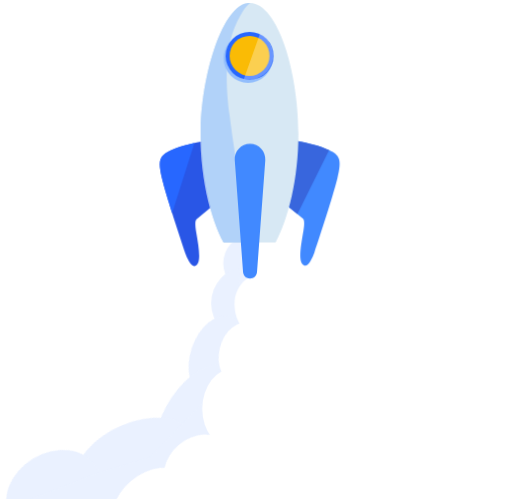
t = 0.00 s
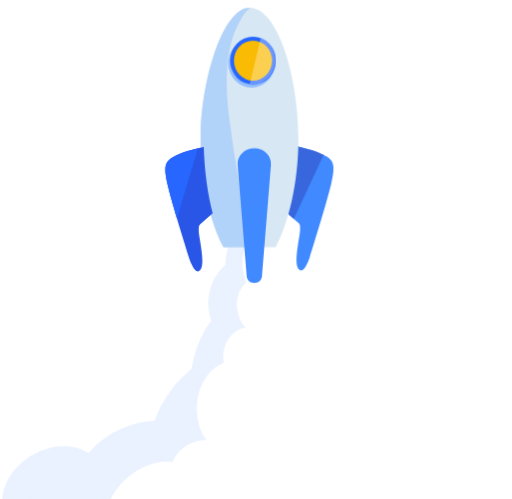
t = 1.13 s
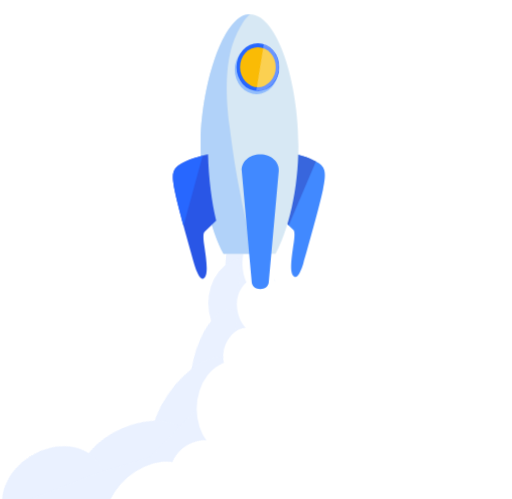
t = 1.88 s
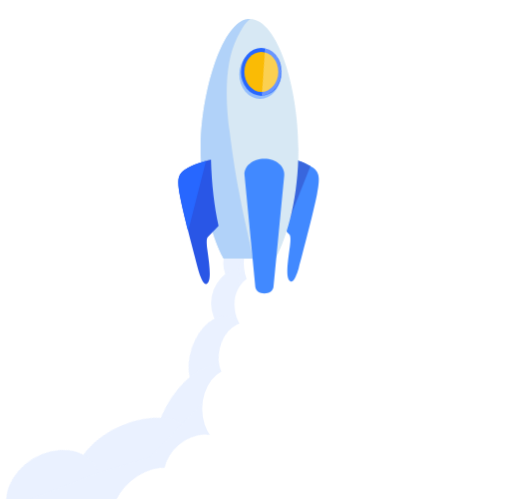
t = 3.00 s
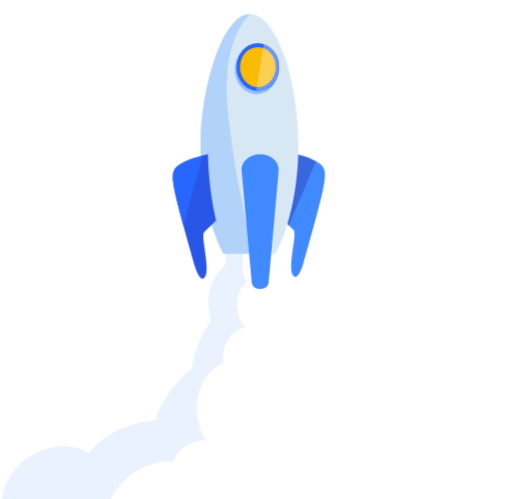
t = 4.13 s
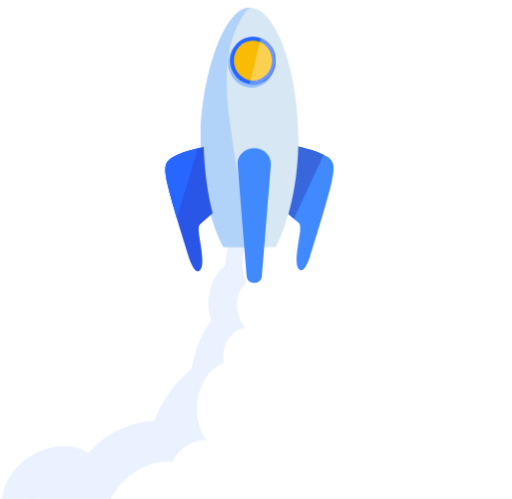
t = 4.88 s

The animated SVG that drew these frames (rendered in a browser with its animation timeline set to each time). Animation: 27 CSS @keyframes rules; one cycle of 6.00 s, repeats indefinitely.

<svg id="epqly8u4ao6r1" xmlns="http://www.w3.org/2000/svg" xmlns:xlink="http://www.w3.org/1999/xlink" viewBox="0 0 513 500" shape-rendering="geometricPrecision" text-rendering="geometricPrecision" width="513" height="500"><style><![CDATA[#epqly8u4ao6r3_ts {animation: epqly8u4ao6r3_ts__ts 6000ms linear infinite normal forwards}@keyframes epqly8u4ao6r3_ts__ts { 0% {transform: translate(249.106660px,260.900000px) scale(1,1);animation-timing-function: cubic-bezier(0.420000,0,0.580000,1)} 25% {transform: translate(249.106660px,260.900000px) scale(0.900000,1.300000);animation-timing-function: cubic-bezier(0.420000,0,0.580000,1)} 50% {transform: translate(249.106660px,260.900000px) scale(1,1);animation-timing-function: cubic-bezier(0.420000,0,0.580000,1)} 75% {transform: translate(249.106660px,260.900000px) scale(0.900000,1.300000);animation-timing-function: cubic-bezier(0.420000,0,0.580000,1)} 100% {transform: translate(249.106660px,260.900000px) scale(1,1)} }#epqly8u4ao6r4_ts {animation: epqly8u4ao6r4_ts__ts 6000ms linear infinite normal forwards}@keyframes epqly8u4ao6r4_ts__ts { 0% {transform: translate(244.500000px,300.800000px) scale(1,1);animation-timing-function: cubic-bezier(0.420000,0,0.580000,1)} 25% {transform: translate(244.500000px,300.800000px) scale(1.100000,1.300000);animation-timing-function: cubic-bezier(0.420000,0,0.580000,1)} 50% {transform: translate(244.500000px,300.800000px) scale(1,1);animation-timing-function: cubic-bezier(0.420000,0,0.580000,1)} 75% {transform: translate(244.500000px,300.800000px) scale(1.100000,1.300000);animation-timing-function: cubic-bezier(0.420000,0,0.580000,1)} 100% {transform: translate(244.500000px,300.800000px) scale(1,1)} }#epqly8u4ao6r5_ts {animation: epqly8u4ao6r5_ts__ts 6000ms linear infinite normal forwards}@keyframes epqly8u4ao6r5_ts__ts { 0% {transform: translate(217.321500px,353.974790px) rotate(-71.396540deg) scale(0.999948,0.999948);animation-timing-function: cubic-bezier(0.420000,0,0.580000,1)} 25% {transform: translate(217.321500px,353.974790px) rotate(-71.396540deg) scale(1.200000,0.800000);animation-timing-function: cubic-bezier(0.420000,0,0.580000,1)} 50% {transform: translate(217.321500px,353.974790px) rotate(-71.396540deg) scale(0.999948,0.999948);animation-timing-function: cubic-bezier(0.420000,0,0.580000,1)} 75% {transform: translate(217.321500px,353.974790px) rotate(-71.396540deg) scale(1.200000,0.800000);animation-timing-function: cubic-bezier(0.420000,0,0.580000,1)} 100% {transform: translate(217.321500px,353.974790px) rotate(-71.396540deg) scale(0.999948,0.999948)} }#epqly8u4ao6r6_ts {animation: epqly8u4ao6r6_ts__ts 6000ms linear infinite normal forwards}@keyframes epqly8u4ao6r6_ts__ts { 0% {transform: translate(194.026620px,409.941690px) rotate(-55.869767deg) scale(1.000043,1.000043);animation-timing-function: cubic-bezier(0.420000,0,0.580000,1)} 25% {transform: translate(194.026620px,409.941690px) rotate(-55.869767deg) scale(1.200000,1.200000);animation-timing-function: cubic-bezier(0.420000,0,0.580000,1)} 50% {transform: translate(194.026620px,409.941690px) rotate(-55.869767deg) scale(1.000043,1.000043);animation-timing-function: cubic-bezier(0.420000,0,0.580000,1)} 75% {transform: translate(194.026620px,409.941690px) rotate(-55.869767deg) scale(1.200000,1.200000);animation-timing-function: cubic-bezier(0.420000,0,0.580000,1)} 100% {transform: translate(194.026620px,409.941690px) rotate(-55.869767deg) scale(1.000043,1.000043)} }#epqly8u4ao6r7_ts {animation: epqly8u4ao6r7_ts__ts 6000ms linear infinite normal forwards}@keyframes epqly8u4ao6r7_ts__ts { 0% {transform: translate(134.537500px,452.768900px) rotate(-22.780293deg) scale(1.000004,1.000004);animation-timing-function: cubic-bezier(0.420000,0,0.580000,1)} 25% {transform: translate(134.537500px,452.768900px) rotate(-22.780293deg) scale(0.900000,0.900000);animation-timing-function: cubic-bezier(0.420000,0,0.580000,1)} 50% {transform: translate(134.537500px,452.768900px) rotate(-22.780293deg) scale(1.000004,1.000004);animation-timing-function: cubic-bezier(0.420000,0,0.580000,1)} 75% {transform: translate(134.537500px,452.768900px) rotate(-22.780293deg) scale(0.900000,0.900000);animation-timing-function: cubic-bezier(0.420000,0,0.580000,1)} 100% {transform: translate(134.537500px,452.768900px) rotate(-22.780293deg) scale(1.000004,1.000004)} }#epqly8u4ao6r8_ts {animation: epqly8u4ao6r8_ts__ts 6000ms linear infinite normal forwards}@keyframes epqly8u4ao6r8_ts__ts { 0% {transform: translate(53.599850px,490.558580px) rotate(-31.233994deg) scale(0.999934,0.999934);animation-timing-function: cubic-bezier(0.420000,0,0.580000,1)} 25% {transform: translate(53.599850px,490.558580px) rotate(-31.233994deg) scale(1.100000,1.100000);animation-timing-function: cubic-bezier(0.420000,0,0.580000,1)} 50% {transform: translate(53.599850px,490.558580px) rotate(-31.233994deg) scale(0.999934,0.999934);animation-timing-function: cubic-bezier(0.420000,0,0.580000,1)} 75% {transform: translate(53.599850px,490.558580px) rotate(-31.233994deg) scale(1.100000,1.100000);animation-timing-function: cubic-bezier(0.420000,0,0.580000,1)} 100% {transform: translate(53.599850px,490.558580px) rotate(-31.233994deg) scale(0.999934,0.999934)} }#epqly8u4ao6r11_ts {animation: epqly8u4ao6r11_ts__ts 6000ms linear infinite normal forwards}@keyframes epqly8u4ao6r11_ts__ts { 0% {transform: translate(260.300000px,260.900000px) scale(1,1);animation-timing-function: cubic-bezier(0.420000,0,0.580000,1)} 25% {transform: translate(260.300000px,260.900000px) scale(1.100000,1.100000);animation-timing-function: cubic-bezier(0.420000,0,0.580000,1)} 50% {transform: translate(260.300000px,260.900000px) scale(1,1);animation-timing-function: cubic-bezier(0.420000,0,0.580000,1)} 75% {transform: translate(260.300000px,260.900000px) scale(1.100000,1.100000);animation-timing-function: cubic-bezier(0.420000,0,0.580000,1)} 100% {transform: translate(260.300000px,260.900000px) scale(1,1)} }#epqly8u4ao6r12_ts {animation: epqly8u4ao6r12_ts__ts 6000ms linear infinite normal forwards}@keyframes epqly8u4ao6r12_ts__ts { 0% {transform: translate(261.700000px,302.950000px) scale(1,1);animation-timing-function: cubic-bezier(0.420000,0,0.580000,1)} 25% {transform: translate(261.700000px,302.950000px) scale(0.900000,0.900000);animation-timing-function: cubic-bezier(0.420000,0,0.580000,1)} 50% {transform: translate(261.700000px,302.950000px) scale(1,1);animation-timing-function: cubic-bezier(0.420000,0,0.580000,1)} 75% {transform: translate(261.700000px,302.950000px) scale(0.900000,0.900000);animation-timing-function: cubic-bezier(0.420000,0,0.580000,1)} 100% {transform: translate(261.700000px,302.950000px) scale(1,1)} }#epqly8u4ao6r13_ts {animation: epqly8u4ao6r13_ts__ts 6000ms linear infinite normal forwards}@keyframes epqly8u4ao6r13_ts__ts { 0% {transform: translate(282.713860px,355.242920px) rotate(-18.150474deg) skewX(0deg) skewY(0deg) scale(0.999956,0.999956);animation-timing-function: cubic-bezier(0.420000,0,0.580000,1)} 25% {transform: translate(282.713860px,355.242920px) rotate(-18.150474deg) skewX(0deg) skewY(0deg) scale(1.100000,1.100000);animation-timing-function: cubic-bezier(0.420000,0,0.580000,1)} 50% {transform: translate(282.713860px,355.242920px) rotate(-18.150474deg) skewX(0deg) skewY(0deg) scale(0.999956,0.999956);animation-timing-function: cubic-bezier(0.420000,0,0.580000,1)} 75% {transform: translate(282.713860px,355.242920px) rotate(-18.150474deg) skewX(0deg) skewY(0deg) scale(1.100000,1.100000);animation-timing-function: cubic-bezier(0.420000,0,0.580000,1)} 100% {transform: translate(282.713860px,355.242920px) rotate(-18.150474deg) skewX(0deg) skewY(0deg) scale(0.999956,0.999956)} }#epqly8u4ao6r14_ts {animation: epqly8u4ao6r14_ts__ts 6000ms linear infinite normal forwards}@keyframes epqly8u4ao6r14_ts__ts { 0% {transform: translate(317.692850px,411.410700px) rotate(-33.642394deg) scale(0.999986,0.999986);animation-timing-function: cubic-bezier(0.420000,0,0.580000,1)} 25% {transform: translate(317.692850px,411.410700px) rotate(-33.642394deg) scale(0.900000,0.900000);animation-timing-function: cubic-bezier(0.420000,0,0.580000,1)} 50% {transform: translate(317.692850px,411.410700px) rotate(-33.642394deg) scale(0.999986,0.999986);animation-timing-function: cubic-bezier(0.420000,0,0.580000,1)} 75% {transform: translate(317.692850px,411.410700px) rotate(-33.642394deg) scale(0.900000,0.900000);animation-timing-function: cubic-bezier(0.420000,0,0.580000,1)} 100% {transform: translate(317.692850px,411.410700px) rotate(-33.642394deg) scale(0.999986,0.999986)} }#epqly8u4ao6r15_ts {animation: epqly8u4ao6r15_ts__ts 6000ms linear infinite normal forwards}@keyframes epqly8u4ao6r15_ts__ts { 0% {transform: translate(386.364300px,451.360220px) rotate(-66.801409deg) scale(0.999951,0.999951);animation-timing-function: cubic-bezier(0.420000,0,0.580000,1)} 25% {transform: translate(386.364300px,451.360220px) rotate(-66.801409deg) scale(1.100000,1.100000);animation-timing-function: cubic-bezier(0.420000,0,0.580000,1)} 50% {transform: translate(386.364300px,451.360220px) rotate(-66.801409deg) scale(0.999951,0.999951);animation-timing-function: cubic-bezier(0.420000,0,0.580000,1)} 75% {transform: translate(386.364300px,451.360220px) rotate(-66.801409deg) scale(1.100000,1.100000);animation-timing-function: cubic-bezier(0.420000,0,0.580000,1)} 100% {transform: translate(386.364300px,451.360220px) rotate(-66.801409deg) scale(0.999951,0.999951)} }#epqly8u4ao6r16_ts {animation: epqly8u4ao6r16_ts__ts 6000ms linear infinite normal forwards}@keyframes epqly8u4ao6r16_ts__ts { 0% {transform: translate(465.558330px,490.558580px) rotate(-57.433453deg) skewX(-0deg) skewY(0deg) scale(1.000039,1.000039);animation-timing-function: cubic-bezier(0.420000,0,0.580000,1)} 25% {transform: translate(465.558330px,490.558580px) rotate(-57.433453deg) skewX(-0deg) skewY(0deg) scale(0.900000,0.900000);animation-timing-function: cubic-bezier(0.420000,0,0.580000,1)} 50% {transform: translate(465.558330px,490.558580px) rotate(-57.433453deg) skewX(-0deg) skewY(0deg) scale(1.000039,1.000039);animation-timing-function: cubic-bezier(0.420000,0,0.580000,1)} 75% {transform: translate(465.558330px,490.558580px) rotate(-57.433453deg) skewX(-0deg) skewY(0deg) scale(0.900000,0.900000);animation-timing-function: cubic-bezier(0.420000,0,0.580000,1)} 100% {transform: translate(465.558330px,490.558580px) rotate(-57.433453deg) skewX(-0deg) skewY(0deg) scale(1.000039,1.000039)} }#epqly8u4ao6r18_ts {animation: epqly8u4ao6r18_ts__ts 6000ms linear infinite normal forwards}@keyframes epqly8u4ao6r18_ts__ts { 0% {transform: translate(244.809760px,351.738860px) rotate(-76.661383deg) scale(0.999976,0.999976);animation-timing-function: cubic-bezier(0.420000,0,0.580000,1)} 25% {transform: translate(244.809760px,351.738860px) rotate(-76.661383deg) scale(0.800000,0.800000);animation-timing-function: cubic-bezier(0.420000,0,0.580000,1)} 50% {transform: translate(244.809760px,351.738860px) rotate(-76.661383deg) scale(0.999976,0.999976);animation-timing-function: cubic-bezier(0.420000,0,0.580000,1)} 75% {transform: translate(244.809760px,351.738860px) rotate(-76.661383deg) scale(0.800000,0.800000);animation-timing-function: cubic-bezier(0.420000,0,0.580000,1)} 100% {transform: translate(244.809760px,351.738860px) rotate(-76.661383deg) scale(0.999976,0.999976)} }#epqly8u4ao6r19_ts {animation: epqly8u4ao6r19_ts__ts 6000ms linear infinite normal forwards}@keyframes epqly8u4ao6r19_ts__ts { 0% {transform: translate(234.300000px,406.500000px) scale(1,1);animation-timing-function: cubic-bezier(0.420000,0,0.580000,1)} 25% {transform: translate(234.300000px,406.500000px) scale(1.200000,1.200000);animation-timing-function: cubic-bezier(0.420000,0,0.580000,1)} 50% {transform: translate(234.300000px,406.500000px) scale(1,1);animation-timing-function: cubic-bezier(0.420000,0,0.580000,1)} 75% {transform: translate(234.300000px,406.500000px) scale(1.200000,1.200000);animation-timing-function: cubic-bezier(0.420000,0,0.580000,1)} 100% {transform: translate(234.300000px,406.500000px) scale(1,1)} }#epqly8u4ao6r20_ts {animation: epqly8u4ao6r20_ts__ts 6000ms linear infinite normal forwards}@keyframes epqly8u4ao6r20_ts__ts { 0% {transform: translate(197.976010px,464.909197px) rotate(-40.323500deg) skewX(0deg) skewY(0deg) scale(0.999996,0.999996);animation-timing-function: cubic-bezier(0.420000,0,0.580000,1)} 25% {transform: translate(197.976010px,464.909197px) rotate(-40.323500deg) skewX(0deg) skewY(0deg) scale(0.800000,0.800000);animation-timing-function: cubic-bezier(0.420000,0,0.580000,1)} 50% {transform: translate(197.976010px,464.909197px) rotate(-40.323500deg) skewX(0deg) skewY(0deg) scale(0.999996,0.999996);animation-timing-function: cubic-bezier(0.420000,0,0.580000,1)} 75% {transform: translate(197.976010px,464.909197px) rotate(-40.323500deg) skewX(0deg) skewY(0deg) scale(0.800000,0.800000);animation-timing-function: cubic-bezier(0.420000,0,0.580000,1)} 100% {transform: translate(197.976010px,464.909197px) rotate(-40.323500deg) skewX(0deg) skewY(0deg) scale(0.999996,0.999996)} }#epqly8u4ao6r21_ts {animation: epqly8u4ao6r21_ts__ts 6000ms linear infinite normal forwards}@keyframes epqly8u4ao6r21_ts__ts { 0% {transform: translate(150.064284px,501.107869px) rotate(-40.323500deg) skewX(0deg) skewY(0deg) scale(0.999996,0.999996);animation-timing-function: cubic-bezier(0.420000,0,0.580000,1)} 25% {transform: translate(150.064284px,501.107869px) rotate(-40.323500deg) skewX(0deg) skewY(0deg) scale(1.200000,1.200000);animation-timing-function: cubic-bezier(0.420000,0,0.580000,1)} 50% {transform: translate(150.064284px,501.107869px) rotate(-40.323500deg) skewX(0deg) skewY(0deg) scale(0.999996,0.999996);animation-timing-function: cubic-bezier(0.420000,0,0.580000,1)} 75% {transform: translate(150.064284px,501.107869px) rotate(-40.323500deg) skewX(0deg) skewY(0deg) scale(1.200000,1.200000);animation-timing-function: cubic-bezier(0.420000,0,0.580000,1)} 100% {transform: translate(150.064284px,501.107869px) rotate(-40.323500deg) skewX(0deg) skewY(0deg) scale(0.999996,0.999996)} }#epqly8u4ao6r22_to {animation: epqly8u4ao6r22_to__to 6000ms linear infinite normal forwards}@keyframes epqly8u4ao6r22_to__to { 0% {transform: translate(295.798100px,171.602039px);animation-timing-function: cubic-bezier(0.445000,0.050000,0.550000,0.950000)} 50% {transform: translate(283.798100px,187.602039px);animation-timing-function: cubic-bezier(0.445000,0.050000,0.550000,0.950000)} 100% {transform: translate(295.798100px,171.602039px)} }#epqly8u4ao6r22_ts {animation: epqly8u4ao6r22_ts__ts 6000ms linear infinite normal forwards}@keyframes epqly8u4ao6r22_ts__ts { 0% {transform: scale(1,1);animation-timing-function: cubic-bezier(0.445000,0.050000,0.550000,0.950000)} 50% {transform: scale(0.800000,1);animation-timing-function: cubic-bezier(0.445000,0.050000,0.550000,0.950000)} 100% {transform: scale(1,1)} }#epqly8u4ao6r26_to {animation: epqly8u4ao6r26_to__to 6000ms linear infinite normal forwards}@keyframes epqly8u4ao6r26_to__to { 0% {transform: translate(0px,3px);animation-timing-function: cubic-bezier(0.445000,0.050000,0.550000,0.950000)} 50% {transform: translate(0px,19px);animation-timing-function: cubic-bezier(0.445000,0.050000,0.550000,0.950000)} 100% {transform: translate(0px,3px)} }#epqly8u4ao6r29_to {animation: epqly8u4ao6r29_to__to 6000ms linear infinite normal forwards}@keyframes epqly8u4ao6r29_to__to { 0% {transform: translate(202.600000px,168.925028px);animation-timing-function: cubic-bezier(0.445000,0.050000,0.550000,0.950000)} 50% {transform: translate(212.600000px,186.925028px);animation-timing-function: cubic-bezier(0.445000,0.050000,0.550000,0.950000)} 100% {transform: translate(202.600000px,168.925028px)} }#epqly8u4ao6r29_ts {animation: epqly8u4ao6r29_ts__ts 6000ms linear infinite normal forwards}@keyframes epqly8u4ao6r29_ts__ts { 0% {transform: scale(1,1);animation-timing-function: cubic-bezier(0.445000,0.050000,0.550000,0.950000)} 50% {transform: scale(0.800000,1);animation-timing-function: cubic-bezier(0.445000,0.050000,0.550000,0.950000)} 100% {transform: scale(1,1)} }#epqly8u4ao6r33_to {animation: epqly8u4ao6r33_to__to 6000ms linear infinite normal forwards}@keyframes epqly8u4ao6r33_to__to { 0% {transform: translate(249px,57.500000px);animation-timing-function: cubic-bezier(0.445000,0.050000,0.550000,0.950000)} 50% {transform: translate(261px,73.500000px);animation-timing-function: cubic-bezier(0.445000,0.050000,0.550000,0.950000)} 100% {transform: translate(249px,57.500000px)} }#epqly8u4ao6r33_ts {animation: epqly8u4ao6r33_ts__ts 6000ms linear infinite normal forwards}@keyframes epqly8u4ao6r33_ts__ts { 0% {transform: scale(1,1);animation-timing-function: cubic-bezier(0.445000,0.050000,0.550000,0.950000)} 50% {transform: scale(0.850000,1);animation-timing-function: cubic-bezier(0.445000,0.050000,0.550000,0.950000)} 100% {transform: scale(1,1)} }#epqly8u4ao6r37_to {animation: epqly8u4ao6r37_to__to 6000ms linear infinite normal forwards}@keyframes epqly8u4ao6r37_to__to { 0% {transform: translate(253.500000px,53px)} 50% {transform: translate(253.500000px,52px)} 100% {transform: translate(253.500000px,53px)} }#epqly8u4ao6r37_tr {animation: epqly8u4ao6r37_tr__tr 6000ms linear infinite normal forwards}@keyframes epqly8u4ao6r37_tr__tr { 0% {transform: rotate(0deg)} 50% {transform: rotate(-15deg)} 100% {transform: rotate(0deg)} }#epqly8u4ao6r38_to {animation: epqly8u4ao6r38_to__to 6000ms linear infinite normal forwards}@keyframes epqly8u4ao6r38_to__to { 0% {transform: translate(242.435550px,211.550000px);animation-timing-function: cubic-bezier(0.445000,0.050000,0.550000,0.950000)} 50% {transform: translate(254.435550px,226.550000px);animation-timing-function: cubic-bezier(0.445000,0.050000,0.550000,0.950000)} 100% {transform: translate(242.435550px,211.550000px)} }#epqly8u4ao6r38_ts {animation: epqly8u4ao6r38_ts__ts 6000ms linear infinite normal forwards}@keyframes epqly8u4ao6r38_ts__ts { 0% {transform: scale(1,1);animation-timing-function: cubic-bezier(0.445000,0.050000,0.550000,0.950000)} 50% {transform: scale(1.300000,1);animation-timing-function: cubic-bezier(0.445000,0.050000,0.550000,0.950000)} 100% {transform: scale(1,1)} }]]></style><g id="epqly8u4ao6r2" transform="matrix(1 0 0 1 0 3)"><g id="epqly8u4ao6r3_ts" transform="translate(249.106660,260.900000) scale(1,1)"><ellipse id="epqly8u4ao6r3" rx="25.400000" ry="27.400000" transform="translate(0,0)" fill="rgb(234,241,255)" stroke="none" stroke-width="1"/></g><g id="epqly8u4ao6r4_ts" transform="translate(244.500000,300.800000) scale(1,1)"><ellipse id="epqly8u4ao6r4" rx="32.900000" ry="35.500000" transform="translate(0,0)" fill="rgb(234,241,255)" stroke="none" stroke-width="1"/></g><g id="epqly8u4ao6r5_ts" transform="translate(217.321500,353.974790) rotate(-71.396540) scale(0.999948,0.999948)"><ellipse id="epqly8u4ao6r5" rx="41.600000" ry="26.500000" transform="translate(-0,0)" fill="rgb(234,241,255)" stroke="none" stroke-width="1"/></g><g id="epqly8u4ao6r6_ts" transform="translate(194.026620,409.941690) rotate(-55.869767) scale(1.000043,1.000043)"><ellipse id="epqly8u4ao6r6" rx="54.100000" ry="26.500000" transform="translate(0,-0)" fill="rgb(234,241,255)" stroke="none" stroke-width="1"/></g><g id="epqly8u4ao6r7_ts" transform="translate(134.537500,452.768900) rotate(-22.780293) scale(1.000004,1.000004)"><ellipse id="epqly8u4ao6r7" rx="59.900950" ry="31.879104" transform="translate(-0,0)" fill="rgb(234,241,255)" stroke="none" stroke-width="1"/></g><g id="epqly8u4ao6r8_ts" transform="translate(53.599850,490.558580) rotate(-31.233994) scale(0.999934,0.999934)"><ellipse id="epqly8u4ao6r8" rx="49.800000" ry="39.800000" transform="translate(0,0)" fill="rgb(234,241,255)" stroke="none" stroke-width="1"/></g><polygon id="epqly8u4ao6r9" points="250.500000,245.500000 253.500000,511 0.300000,509 95,472 150.500000,455 208,395 235.200000,329 241.700000,245.500000" fill="rgb(234,241,255)" stroke="none" stroke-width="1"/></g><g id="epqly8u4ao6r10" transform="matrix(1 0 0 1 0 3)"><g id="epqly8u4ao6r11_ts" transform="translate(260.300000,260.900000) scale(1,1)"><ellipse id="epqly8u4ao6r11" rx="16" ry="27.400000" transform="translate(0,0)" fill="rgb(255,255,255)" stroke="none" stroke-width="1"/></g><g id="epqly8u4ao6r12_ts" transform="translate(261.700000,302.950000) scale(1,1)"><path id="epqly8u4ao6r12" d="M235,301.500000C235,319.900000,246.300000,334.900000,260.200000,334.900000C274.100000,334.900000,288.400000,322.800000,288.400000,304.400000C288.400000,286,277.100000,271,263.200000,271C249.300000,271,235,283.100000,235,301.500000Z" transform="translate(-261.700000,-302.950000)" fill="rgb(255,255,255)" stroke="none" stroke-width="1"/></g><g id="epqly8u4ao6r13_ts" transform="translate(282.713860,355.242920) rotate(-18.150474) skewX(0) skewY(0) scale(0.999956,0.999956)"><ellipse id="epqly8u4ao6r13" rx="26.200000" ry="41.600000" transform="translate(-0,0)" fill="rgb(255,255,255)" stroke="none" stroke-width="1"/></g><g id="epqly8u4ao6r14_ts" transform="translate(317.692850,411.410700) rotate(-33.642394) scale(0.999986,0.999986)"><ellipse id="epqly8u4ao6r14" rx="26.300000" ry="53.900000" transform="translate(0,0)" fill="rgb(255,255,255)" stroke="none" stroke-width="1"/></g><g id="epqly8u4ao6r15_ts" transform="translate(386.364300,451.360220) rotate(-66.801409) scale(0.999951,0.999951)"><ellipse id="epqly8u4ao6r15" rx="28.100000" ry="52.300000" transform="translate(-0,-0)" fill="rgb(255,255,255)" stroke="none" stroke-width="1"/></g><g id="epqly8u4ao6r16_ts" transform="translate(465.558330,490.558580) rotate(-57.433453) skewX(-0) skewY(0) scale(1.000039,1.000039)"><ellipse id="epqly8u4ao6r16" rx="39.700000" ry="49.400000" transform="translate(0,0)" fill="rgb(255,255,255)" stroke="none" stroke-width="1"/></g><path id="epqly8u4ao6r17" d="M249.900000,247C261.500000,503.500000,140,513,140,513L497.300000,510.500000L403.700000,473.500000L348.800000,456.500000L291.900000,396.500000L265,330.500000L258.500000,247L249.900000,247Z" fill="rgb(255,255,255)" stroke="none" stroke-width="1"/><g id="epqly8u4ao6r18_ts" transform="translate(244.809760,351.738860) rotate(-76.661383) scale(0.999976,0.999976)"><ellipse id="epqly8u4ao6r18" rx="32.300000" ry="25.300000" transform="translate(0,0)" fill="rgb(255,255,255)" stroke="none" stroke-width="1"/></g><g id="epqly8u4ao6r19_ts" transform="translate(234.300000,406.500000) scale(1,1)"><ellipse id="epqly8u4ao6r19" rx="31.700000" ry="40.500000" transform="translate(0,0)" fill="rgb(255,255,255)" stroke="none" stroke-width="1"/></g><g id="epqly8u4ao6r20_ts" transform="translate(197.976010,464.909197) rotate(-40.323500) skewX(0) skewY(0) scale(0.999996,0.999996)"><ellipse id="epqly8u4ao6r20" rx="36.900000" ry="28.900000" transform="translate(0,-0)" fill="rgb(255,255,255)" stroke="none" stroke-width="1"/></g><g id="epqly8u4ao6r21_ts" transform="translate(150.064284,501.107869) rotate(-40.323500) skewX(0) skewY(0) scale(0.999996,0.999996)"><ellipse id="epqly8u4ao6r21" rx="42.800000" ry="28.900000" transform="translate(-0,0)" fill="rgb(255,255,255)" stroke="none" stroke-width="1"/></g></g><g id="epqly8u4ao6r22_to" transform="translate(295.798100,171.602039)"><g id="epqly8u4ao6r22_ts" transform="scale(1,1)"><g id="epqly8u4ao6r22" transform="translate(-295.798100,-168.602039)"><path id="epqly8u4ao6r23" d="M338,176C333.600000,193.600000,320.800000,232.700000,315,250C313.300000,254.800000,308.900000,264.600000,305,263C299,260.500000,300.500000,248,304,228.500000C305.300000,221.500000,305,217,303.500000,216L298,211.500000L285,201L297,138C302.700000,139.200000,316.300000,141.500000,325.500000,145.500000C327.100000,146.200000,328.500000,146.800000,329.800000,147.400000C340.300000,152.400000,342.900000,156.500000,338,176Z" fill="rgb(65,137,255)" stroke="none" stroke-width="1"/><g id="epqly8u4ao6r24"><path id="epqly8u4ao6r25" d="M329.800000,147.400000L298,211.500000L285,201L297,138C302.700000,139.200000,316.300000,141.500000,325.500000,145.500000C327.100000,146.200000,328.500000,146.800000,329.800000,147.400000Z" fill="rgb(56,102,221)" stroke="none" stroke-width="1"/></g></g></g></g><g id="epqly8u4ao6r26_to" transform="translate(0,3)"><g id="epqly8u4ao6r26" transform="translate(0,0)"><path id="epqly8u4ao6r27" d="M299,131C299,176.500000,288.700000,216.500000,276.100000,240L223.900000,240C219,230.800000,214.400000,219,210.600000,205.400000L215.500000,201.500000L203.500000,138.500000C202.800000,138.600000,202,138.800000,201.100000,139C201,136.400000,201,133.700000,201,131C201,74,223,0,250,0C250.200000,0,250.400000,0,250.600000,0C278.800000,0.900000,299,69.900000,299,131Z" fill="rgb(215,232,244)" stroke="none" stroke-width="1"/><path id="epqly8u4ao6r28" d="M253.500000,240L223.900000,240C211.300000,216.500000,201,176.500000,201,131C201,74,223,0,250,0C250.200000,0,250.400000,0,250.600000,0C247.800000,2.300000,245.300000,5,243.500000,8C235.500000,21.500000,221.300000,44.500000,230,112.500000C236.100000,160.500000,240,174.700000,243.500000,194L253.500000,240Z" fill="rgb(177,210,249)" stroke="none" stroke-width="1"/></g></g><g id="epqly8u4ao6r29_to" transform="translate(202.600000,168.925028)"><g id="epqly8u4ao6r29_ts" transform="scale(1,1)"><g id="epqly8u4ao6r29" transform="translate(-202.600000,-165.925028)"><path id="epqly8u4ao6r30" d="M196.500000,229C200,248.500000,201.500000,261,195.500000,263.500000C191.700000,265.100000,187.200000,255.300000,185.500000,250.500000C182.400000,241.200000,177.300000,225.700000,172.500000,210.600000C168.400000,197.500000,164.500000,184.700000,162.500000,176.500000C157,154.500000,161,152.100000,175,146C180.900000,143.400000,188.600000,141.600000,194.900000,140.200000C197.200000,139.700000,199.400000,139.300000,201.100000,138.900000C201.800000,163.500000,205.400000,186.300000,210.600000,205.400000L197,216.500000C195.500000,217.500000,195.300000,222,196.500000,229Z" fill="rgb(41,86,230)" stroke="none" stroke-width="1"/><g id="epqly8u4ao6r31"><path id="epqly8u4ao6r32" d="M194.900000,140.200000L172.500000,210.500000C168.400000,197.400000,164.500000,184.600000,162.500000,176.400000C157,154.400000,161,152,175,145.900000C180.900000,143.400000,188.600000,141.600000,194.900000,140.200000Z" fill="rgb(39,103,255)" stroke="none" stroke-width="1"/></g></g></g></g><g id="epqly8u4ao6r33_to" transform="translate(249,57.500000)"><g id="epqly8u4ao6r33_ts" transform="scale(1,1)"><g id="epqly8u4ao6r33" transform="translate(-249,-54.500000)"><circle id="epqly8u4ao6r34" r="24.500000" transform="matrix(1 0 0 1 248.50000000000000 55.50000000000000)" fill="rgb(146,189,252)" stroke="none" stroke-width="1"/><circle id="epqly8u4ao6r35" r="24" transform="matrix(1 0 0 1 250 53)" fill="rgb(39,103,255)" stroke="none" stroke-width="1"/><circle id="epqly8u4ao6r36" r="20" transform="matrix(1 0 0 1 250 53)" fill="rgb(250,187,5)" stroke="none" stroke-width="1"/><g id="epqly8u4ao6r37_to" transform="translate(253.500000,53)"><g id="epqly8u4ao6r37_tr" transform="rotate(0)"><path id="epqly8u4ao6r37" d="M260.400000,31.100000L260.200000,31.600000L244.300000,76.300000C245.900000,76.600000,247.500000,76.800000,249.200000,76.800000C262.600000,76.800000,273.500000,65.900000,273.500000,52.500000C273.400000,43.200000,268.100000,35.100000,260.400000,31.100000Z" transform="translate(-253.500000,-53)" opacity="0.3" fill="rgb(255,255,255)" stroke="none" stroke-width="1"/></g></g></g></g></g><g id="epqly8u4ao6r38_to" transform="translate(242.435550,211.550000)"><g id="epqly8u4ao6r38_ts" transform="scale(1,1)"><path id="epqly8u4ao6r38" d="M235.200000,157.500000C234.500000,148.600000,241.600000,141,250.500000,141C259.400000,141,266.400000,148.600000,265.800000,157.500000L257.500000,269.600000C257.200000,273.300000,254.200000,276.100000,250.500000,276.100000C246.800000,276.100000,243.800000,273.300000,243.500000,269.600000L235.200000,157.500000Z" transform="translate(-242.435550,-208.550000)" fill="rgb(65,137,255)" stroke="none" stroke-width="1"/></g></g></svg>